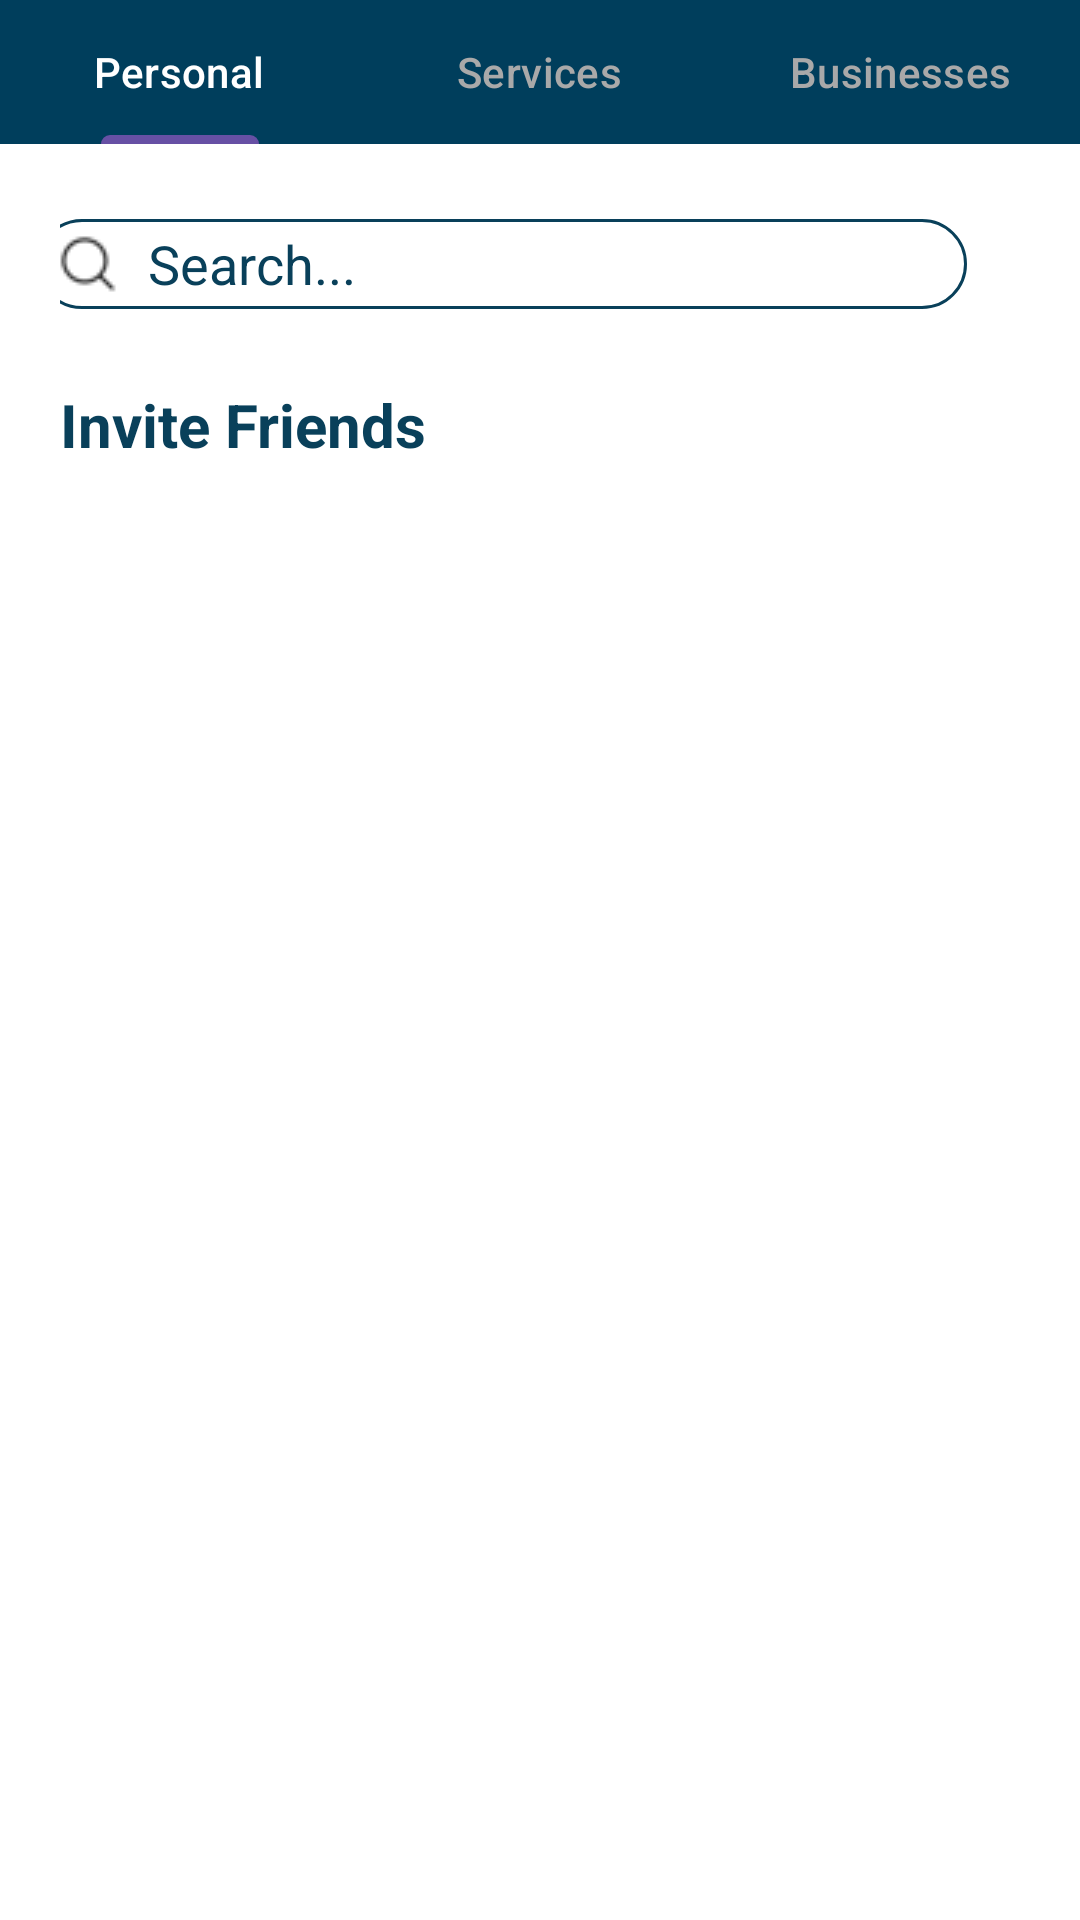

Android layout source for this screen:
<!-- AndroidManifest.xml: application theme Theme.NetclanExplorercopy -->
<!-- res/layout/fragment_contacts.xml -->
<?xml version="1.0" encoding="utf-8"?>
<androidx.constraintlayout.widget.ConstraintLayout xmlns:android="http://schemas.android.com/apk/res/android"
    xmlns:app="http://schemas.android.com/apk/res-auto"
    xmlns:tools="http://schemas.android.com/tools"
    android:layout_width="match_parent"
    android:layout_height="match_parent"
    android:background="@color/white"
    tools:context=".MainActivity">


    <com.google.android.material.tabs.TabLayout
        android:id="@+id/tab_layout"
        android:layout_width="0dp"
        android:layout_height="wrap_content"
        android:background="@color/medium_bar"
        app:layout_constraintEnd_toEndOf="parent"
        app:layout_constraintStart_toStartOf="parent"
        app:layout_constraintTop_toTopOf="parent"
        app:tabSelectedTextColor="@android:color/white"
        app:tabTextColor="@color/tab_unselected_text_color">

        <com.google.android.material.tabs.TabItem
            android:id="@+id/tab_personal"
            android:layout_width="wrap_content"
            android:layout_height="wrap_content"
            android:text="@string/personal_tab" />

        <com.google.android.material.tabs.TabItem
            android:id="@+id/tab_services"
            android:layout_width="wrap_content"
            android:layout_height="wrap_content"
            android:text="@string/services_tab" />

        <com.google.android.material.tabs.TabItem
            android:id="@+id/tab_businesses"
            android:layout_width="wrap_content"
            android:layout_height="wrap_content"
            android:text="@string/businesses_tab" />
    </com.google.android.material.tabs.TabLayout>

    <androidx.constraintlayout.widget.ConstraintLayout
        android:id="@+id/search_bar_layout"
        android:layout_width="0dp"
        android:layout_height="wrap_content"
        app:layout_constraintTop_toBottomOf="@id/tab_layout"
        app:layout_constraintStart_toStartOf="parent"
        app:layout_constraintEnd_toEndOf="parent"
        android:padding="20dp">

        <EditText
            android:id="@+id/search_bar"
            android:layout_width="310dp"
            android:layout_height="30dp"
            android:background="@drawable/search_bar_bg"
            android:drawableStart="@drawable/search_icon_resized"
            android:drawablePadding="8dp"
            android:tint="@color/text"
            android:hint="@string/search_bar_text"
            android:textColorHint="@color/text"
            android:paddingStart="5dp"
            android:paddingEnd="25dp"
            app:layout_constraintBottom_toBottomOf="parent"
            app:layout_constraintEnd_toStartOf="@id/filter_icon"
            app:layout_constraintHorizontal_bias="0.27"
            app:layout_constraintStart_toStartOf="parent"
            app:layout_constraintTop_toTopOf="parent" />

        <ImageView
            android:id="@+id/filter_icon"
            android:layout_width="40dp"
            android:layout_height="40dp"
            android:src="@drawable/filter"
            android:padding="8dp"
            app:layout_constraintEnd_toEndOf="parent"
            app:layout_constraintTop_toTopOf="parent"
            app:layout_constraintBottom_toBottomOf="parent"
            app:tint="@color/text" />
    </androidx.constraintlayout.widget.ConstraintLayout>

    <TextView
        android:layout_width="match_parent"
        android:layout_height="50dp"
        app:layout_constraintTop_toBottomOf="@id/search_bar_layout"
        android:gravity="top|start"
        android:text="@string/invite_friends"
        android:textColor="@color/text"
        android:textStyle="bold"
        android:textSize="20sp"
        android:paddingHorizontal="20dp"
        android:textAlignment="textStart"/>


</androidx.constraintlayout.widget.ConstraintLayout>
<!-- resources referenced by this layout -->
<resources>
  <color name="medium_bar">#003E5C</color>
  <color name="tab_unselected_text_color">#A9A9A9</color>
  <color name="text">#09405A</color>
  <color name="white">#FFFFFFFF</color>
  <!-- drawable search_bar_bg (drawable) -->
  <shape xmlns:android="http://schemas.android.com/apk/res/android"
      android:shape="rectangle">
      <solid android:color="#FFFFFF" />
      <stroke
          android:width="1dp"
          android:color="@color/text" />
      <corners android:radius="15dp" />
  </shape>
  <!-- drawable search_icon_resized: png bitmap (drawable, 332 bytes) -->
  <string name="businesses_tab">Businesses</string>
  <string name="invite_friends">Invite Friends</string>
  <string name="personal_tab">Personal</string>
  <string name="search_bar_text">Search...</string>
  <string name="services_tab">Services</string>
  <style name="Theme.NetclanExplorercopy" parent="Base.Theme.NetclanExplorercopy" />
  <style name="Base.Theme.NetclanExplorercopy" parent="Theme.Material3.DayNight.NoActionBar">
          
          
      </style>
</resources>
